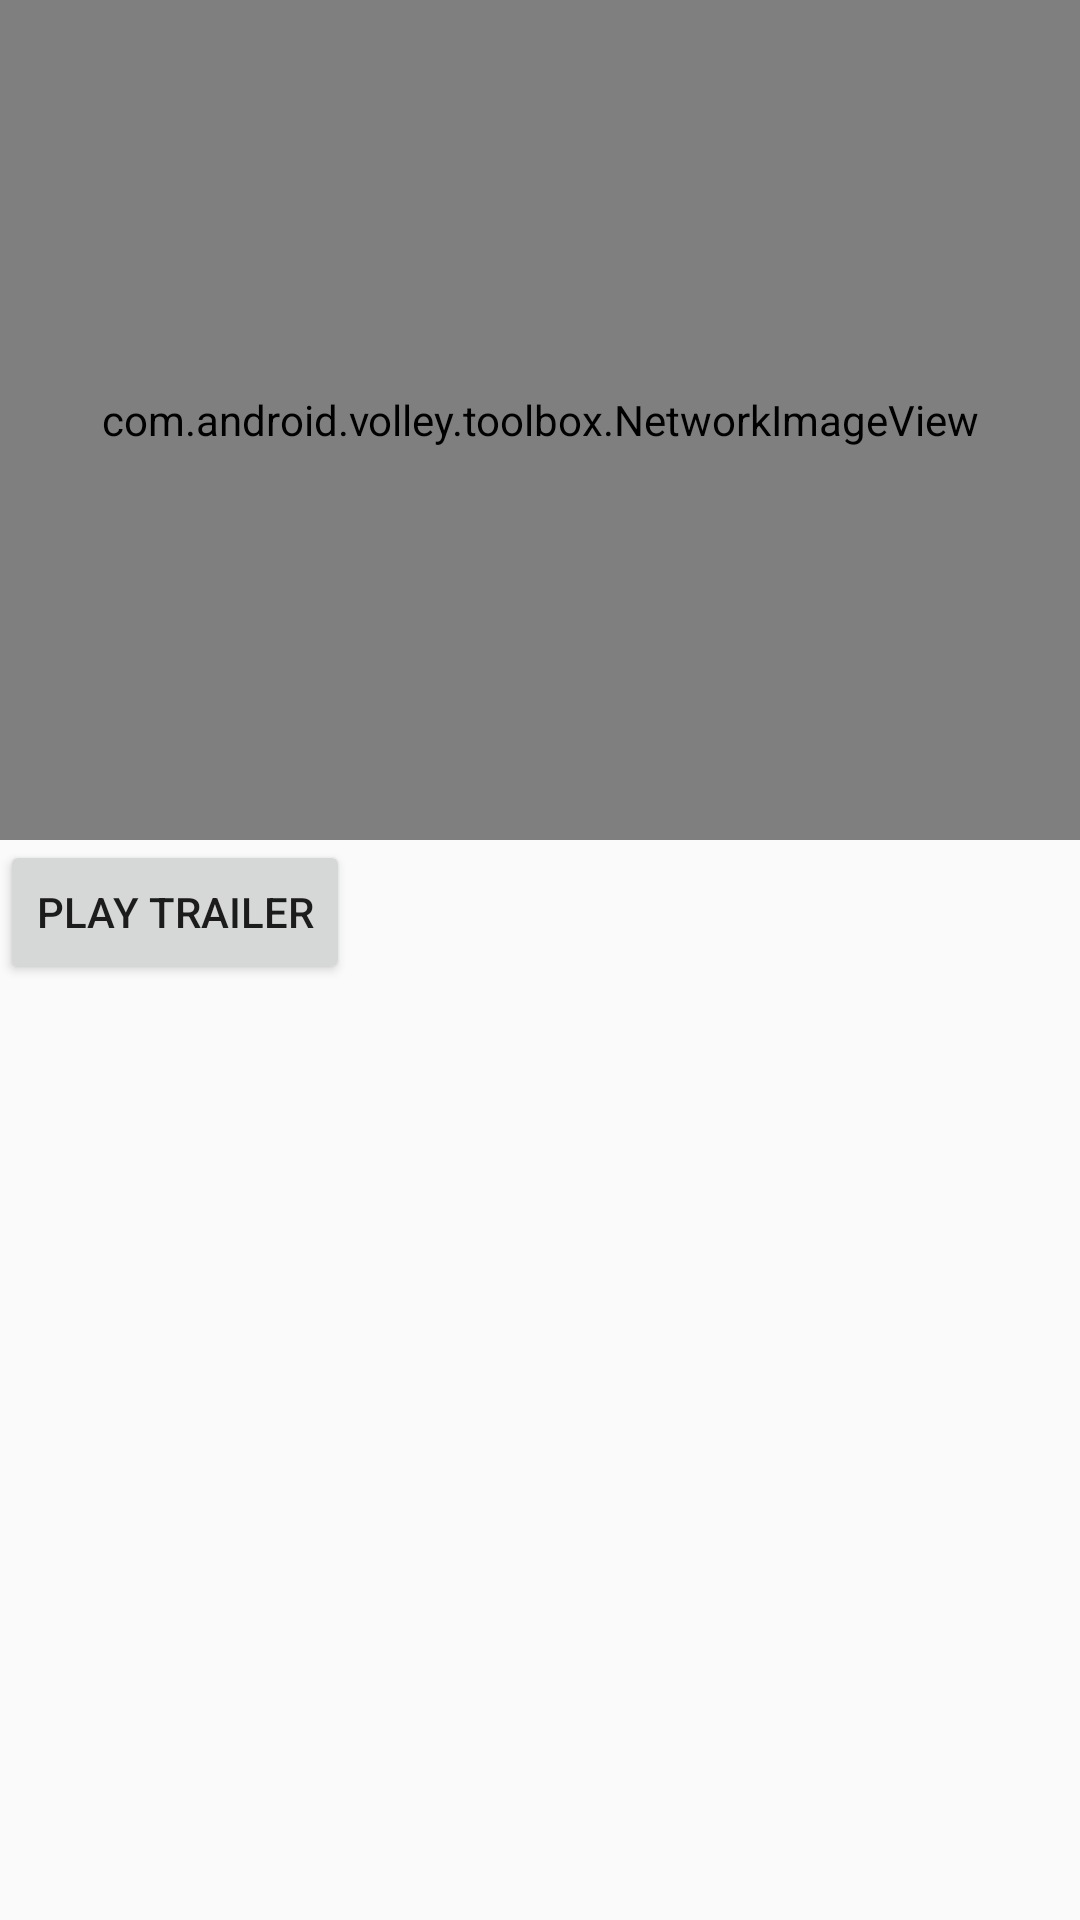

Layout XML and referenced resources for this Android screen:
<!-- AndroidManifest.xml: application theme AppTheme -->
<!-- res/layout/activity_movie_details.xml -->
<?xml version="1.0" encoding="utf-8"?>
<LinearLayout xmlns:android="http://schemas.android.com/apk/res/android"
    xmlns:app="http://schemas.android.com/apk/res-auto"
    xmlns:tools="http://schemas.android.com/tools"
    android:id="@+id/activity_movie_details"
    android:layout_width="match_parent"
    android:layout_height="match_parent"
    android:orientation="vertical"
    tools:context="com.santosh.moviedb.MovieDetailsActivity">

    <com.android.volley.toolbox.NetworkImageView
        android:layout_width="match_parent"
        android:layout_height="280dp"
        android:id="@+id/movieDetailsPoster"
        app:srcCompat="@mipmap/ic_launcher"
        tools:layout_editor_absoluteY="0dp"
        tools:layout_editor_absoluteX="0dp" />

    <Button
        android:id="@+id/playTrailerButton"
        android:layout_width="wrap_content"
        android:layout_height="wrap_content"
        android:text="Play Trailer"
        />

</LinearLayout>
<!-- resources referenced by this layout -->
<resources>
  <style name="AppTheme" parent="Theme.AppCompat.Light.DarkActionBar">
          
          <item name="colorPrimary">@color/DimGray</item>
          <item name="colorPrimaryDark">@color/DimGray</item>
          <item name="colorAccent">@color/DimGray</item>
      </style>
  <color name="DimGray">#5e605f</color>
</resources>
